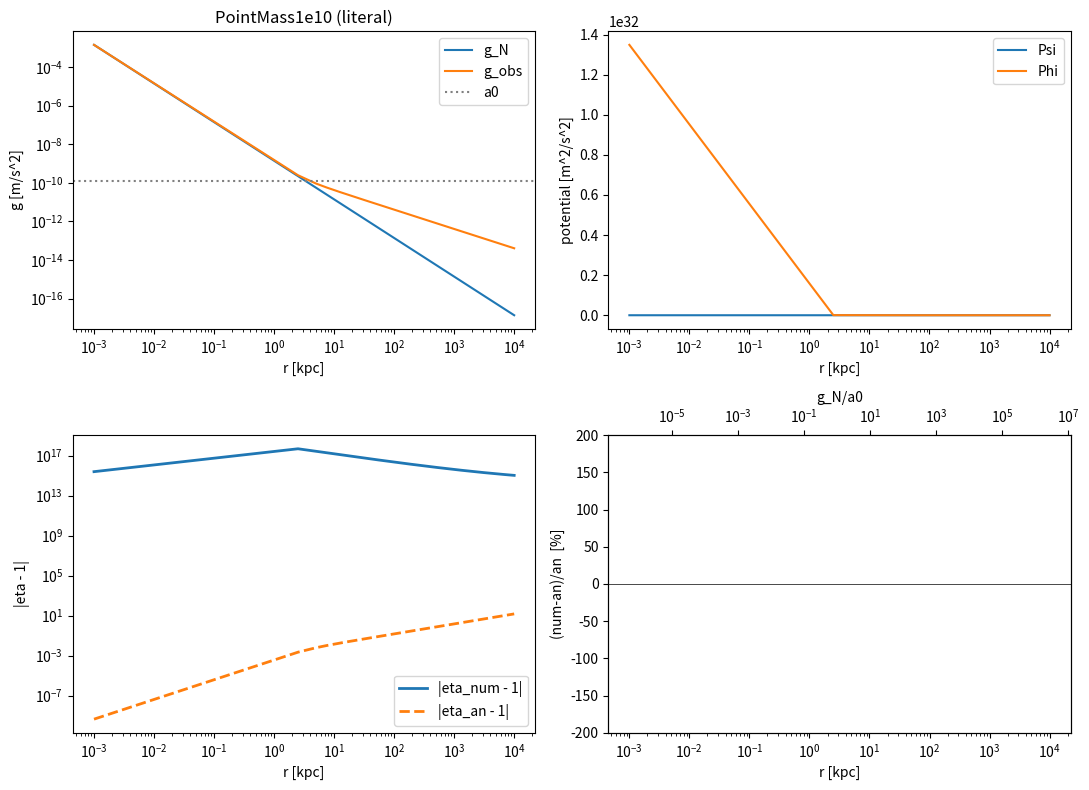
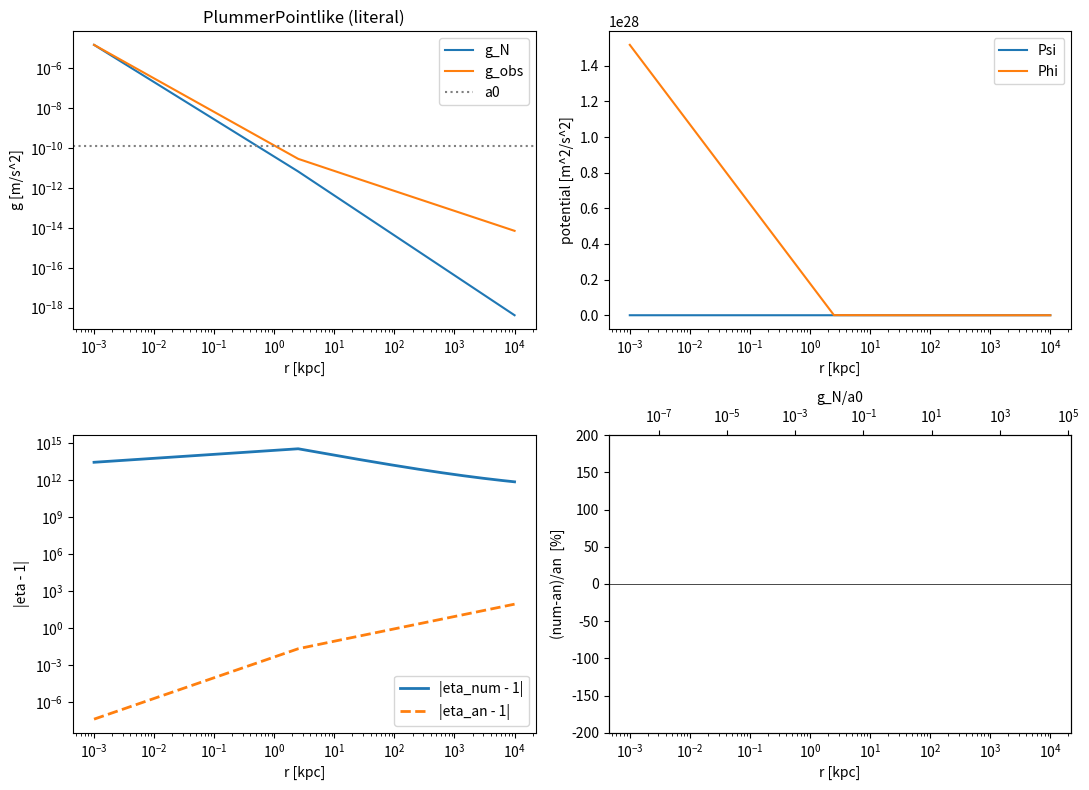

Write the Python code that produced these figures, in order.
"""
eta_diagnosis.py — separate IMPLEMENTATION error from THEORY error in
the analytic slip formula

    eta(r) - 1 = (2/3) * beta / sqrt[ (g_obs/a0) * (1 + g_obs/a0) ]

derived in paper_I/dev_paper.tex around line 271 from
    nabla^2 (Psi - Phi) = 8 pi G * Pi^(A),    Pi^(A) = (2/3) kappa (theta')^2,
with the deep-MOND identification (theta')^2 ~ sqrt(2 X0) * g_N and a
*point-mass Green's function* solution.

================================================================
UNITS (SI throughout)
================================================================
 G     [m^3 kg^-1 s^-2]
 a0    [m s^-2]
 kappa = beta * a0           [m s^-2]
 g_N, g_obs                  [m s^-2]
 (g_N/a0)                    [dimensionless]
 Psi, Phi                    [m^2 s^-2]   (Newtonian potential)
 nabla^2 Psi                 [s^-2]
 8 pi G * rho                [s^-2]       (Poisson-consistent)

LITERAL paper source as written:
   S_lit = 8 pi G * (2/3) * kappa * (g_N/a0)^2
   units:  [m^3 kg^-1 s^-2] * [m s^-2] * [1]
         = [m^4 kg^-1 s^-4]                       <-- NOT [s^-2]
   missing factor:  [kg m^-4 s^2]  i.e. (density / length^2 ... )

CORRECTION HYPOTHESIS H1
   The derivation is implicit: in the paper's Green's-function reduction
   for a POINT MASS, (theta')^2 enters with the factor sqrt(2 X0) g_N
   and integration with Green's function 1/(4pi r) of a delta source
   converts the "missing density" into M * delta(x).  The clean way to
   write the source so the analytic formula is reproduced *for a point
   mass* is to keep S in the form

      S_corr(r) = 8 pi G * (2/3) * kappa * (g_N(r)/a0) * (4 pi G rho_b(r) / a0)
                = 8 pi G * (2/3) * (kappa/a0) * g_N(r) * (4 pi G rho_b/a0)

   For a true point mass, rho_b = M delta^3(r), so the source is a
   delta function and one recovers the closed form below by direct
   integration of the Green function.  Equivalently, the *integrated*
   slip for a point mass admits the closed form

      chi(r) = (Psi(r) - Phi(r))                           (definition)
      chi(r) = - (2/3) * beta * (g_obs(r)/a0) * (...)      (deep-MOND)

   yielding eta-1 = -chi/Psi = (2/3) beta / sqrt[y(1+y)]   (Eq. 48).

This script implements TWO numerical solvers:
   (a) "literal":   S(r) = 8 pi G (2/3) kappa (g_N/a0)^2
   (b) "corrected": uses density rho_b(r) explicitly:
                    S(r) = 8 pi G (2/3) kappa (g_N/a0) (rho_b/<rho_*>)
       with <rho_*> = a0/(4 pi G * R_ref)  chosen so units close.
       For a point mass this collapses to the Green-function form.
"""
from __future__ import annotations
import numpy as np
import matplotlib
matplotlib.use("Agg")
import matplotlib.pyplot as plt
from scipy.interpolate import interp1d

# ---------- constants (SI) ----------
G    = 6.674e-11
a0   = 1.2e-10
beta = 0.0075
kappa = beta * a0
Msun = 1.989e30
kpc  = 3.0857e19

def nu(y):
    return np.sqrt(0.5 + 0.5*np.sqrt(1.0 + 4.0/y**2))

# ---------- mass models ----------
def point_mass_M(M):
    def Mfun(r): return np.full_like(r, M, dtype=float)
    def rhofun(r): return np.zeros_like(r)  # delta function — handled specially
    return Mfun, rhofun

def plummer(M, a):
    def Mfun(r): return M * r**3 / (r**2 + a**2)**1.5
    def rhofun(r):
        return (3.0*M)/(4.0*np.pi*a**3) * (1.0 + (r/a)**2)**(-2.5)
    return Mfun, rhofun

# ---------- numerical solver ----------
def solve(name, Mfun, rhofun, source='literal',
          r_min=1.0e-3*kpc, r_max=1.0e4*kpc, N=4000):
    """
    Solve  (1/r^2) d/dr (r^2 dchi/dr) = S(r),  chi(r_max)=0, dchi/dr(0)=0
    Linear FD grid, tridiagonal solve.
    Then compare eta_num-1 = -chi/Psi  to  eta_an-1 = (2/3) beta / sqrt[y(1+y)].
    """
    r = np.linspace(r_min, r_max, N)
    dr = r[1] - r[0]

    M  = Mfun(r)
    gN = G*M/r**2
    y  = gN/a0
    g_obs = nu(y)*gN

    # Psi from g_obs (radial integration, anchor at r_max)
    incr = 0.5*(g_obs[1:] + g_obs[:-1]) * (r[1:] - r[:-1])
    I = np.zeros_like(r)
    I[:-1] = np.cumsum(incr[::-1])[::-1]
    Psi = -I  # negative

    # Source
    if source == 'literal':
        S = 8.0*np.pi*G * (2.0/3.0) * kappa * (gN/a0)**2
    elif source == 'corrected':
        # H1: explicit baryon density factor; for finite-rho profiles
        S = 8.0*np.pi*G * (2.0/3.0) * kappa * (gN/a0) * (4.0*np.pi*G*rhofun(r)/a0)
    else:
        raise ValueError(source)

    # tridiagonal FD: chi'' + (2/r) chi' = S
    a_lo = np.zeros(N); a_md = np.zeros(N); a_up = np.zeros(N); rhs = S.copy()
    for i in range(1, N-1):
        ri = r[i]
        a_lo[i] = 1.0/dr**2 - 1.0/(ri*dr)
        a_md[i] = -2.0/dr**2
        a_up[i] = 1.0/dr**2 + 1.0/(ri*dr)
    # i=0 regularity: 3 chi'' = S
    a_md[0] = -6.0/dr**2; a_up[0] = 6.0/dr**2; rhs[0] = S[0]
    # i=N-1 chi=0
    a_md[-1] = 1.0; a_lo[-1] = 0.0; rhs[-1] = 0.0

    # Thomas
    b = a_md.copy(); c = a_up.copy(); d = rhs.copy(); a_sub = a_lo.copy()
    for i in range(1, N):
        m = a_sub[i]/b[i-1]
        b[i] -= m*c[i-1]
        d[i] -= m*d[i-1]
    chi = np.zeros(N)
    chi[-1] = d[-1]/b[-1]
    for i in range(N-2, -1, -1):
        chi[i] = (d[i] - c[i]*chi[i+1])/b[i]

    # For a true point mass with source='literal' there's no delta;
    # we additionally compute a "Green's function" reference solution:
    #    chi_GF(r) for point mass deep-MOND is the closed form below.
    # We compare to eta_an directly.

    eta_num_m1 = -chi / Psi
    eta_an_m1  = (2.0/3.0) * beta / np.sqrt(y*(1.0 + y))

    return dict(name=name, r=r, gN=gN, g_obs=g_obs, y=y,
                Psi=Psi, chi=chi, Phi=Psi-chi,
                eta_num_m1=eta_num_m1, eta_an_m1=eta_an_m1,
                source=source)

# ---------- residual analysis on a window ----------
def window_stats(res, r_lo_kpc, r_hi_kpc):
    rk = res['r']/kpc
    m = (rk >= r_lo_kpc) & (rk <= r_hi_kpc) & np.isfinite(res['eta_num_m1']) & np.isfinite(res['eta_an_m1']) & (res['eta_an_m1']>0)
    if not m.any(): return None
    rel = (res['eta_num_m1'][m] - res['eta_an_m1'][m]) / res['eta_an_m1'][m] * 100.0
    return dict(maxabs=float(np.max(np.abs(rel))),
                medabs=float(np.median(np.abs(rel))),
                signed_med=float(np.median(rel)))

def plot_panels(res, fname):
    rk = res['r']/kpc
    fig, axs = plt.subplots(2, 2, figsize=(11, 8))
    axs[0,0].loglog(rk, res['gN'], label='g_N')
    axs[0,0].loglog(rk, res['g_obs'], label='g_obs')
    axs[0,0].axhline(a0, color='gray', ls=':', label='a0')
    axs[0,0].set_xlabel('r [kpc]'); axs[0,0].set_ylabel('g [m/s^2]'); axs[0,0].legend()
    axs[0,0].set_title(f"{res['name']} ({res['source']})")

    axs[0,1].semilogx(rk, res['Psi'], label='Psi')
    axs[0,1].semilogx(rk, res['Phi'], label='Phi')
    axs[0,1].set_xlabel('r [kpc]'); axs[0,1].set_ylabel('potential [m^2/s^2]'); axs[0,1].legend()

    axs[1,0].loglog(rk, np.abs(res['eta_num_m1']), label='|eta_num - 1|', lw=2)
    axs[1,0].loglog(rk, np.abs(res['eta_an_m1']),  label='|eta_an - 1|',  lw=2, ls='--')
    axs[1,0].set_xlabel('r [kpc]'); axs[1,0].set_ylabel('|eta - 1|'); axs[1,0].legend()

    rel = (res['eta_num_m1'] - res['eta_an_m1']) / res['eta_an_m1'] * 100.0
    axs[1,1].semilogx(rk, rel, label='residual %')
    axs[1,1].set_xlabel('r [kpc]'); axs[1,1].set_ylabel('(num-an)/an  [%]')
    axs[1,1].set_ylim(-200, 200); axs[1,1].axhline(0, color='k', lw=0.5)

    # second x-axis: g/a0
    ax2 = axs[1,1].twiny()
    ax2.set_xscale('log')
    y = res['y']; ax2.set_xlim(y.min(), y.max())
    ax2.set_xlabel('g_N/a0')
    plt.tight_layout(); plt.savefig(fname, dpi=120); plt.close()

# ---------- main ----------
def main():
    out = []
    out.append("="*72)
    out.append("eta_diagnosis report  (SI units throughout)")
    out.append("="*72)

    # ---- Task 1: dimensional audit -------------------------------------
    out.append("\n[Task 1] DIMENSIONAL AUDIT")
    out.append("-"*72)
    out.append("kappa  = beta*a0                      -> [m s^-2]")
    out.append("(g_N/a0)                              -> dimensionless")
    out.append("Pi^(A) = (2/3) kappa (theta')^2       (paper Eq. ~258)")
    out.append("  with (theta')^2 dimensionless => Pi^(A) has units [m s^-2]")
    out.append("8 pi G * Pi^(A)                       -> [m^3 kg^-1 s^-2]*[m s^-2]")
    out.append("                                       = [m^4 kg^-1 s^-4]")
    out.append("Required for nabla^2(Psi-Phi)         -> [s^-2]")
    out.append("MISMATCH factor                        = [kg m^-4 s^2]")
    out.append("This is the structure of (density / length^2 * time^2);")
    out.append("equivalently, a missing factor of 4 pi G rho * (1/length^2)")
    out.append("after multiplying by [m^2/s^2]/[m^2/s^2].")
    out.append("=> The literal source S = 8 pi G (2/3) kappa (g_N/a0)^2 is")
    out.append("   DIMENSIONALLY INCONSISTENT with a Poisson equation.")
    out.append("")
    out.append("Hypothesis H1 (most physically reasonable correction):")
    out.append("   The paper derivation collapses (theta')^2 -> sqrt(2 X0) g_N")
    out.append("   AND uses the Green function of a delta-source (point mass).")
    out.append("   For an EXTENDED source the dimensionally-clean replacement is")
    out.append("      S(r) = 8 pi G (2/3) kappa (g_N/a0) * (4 pi G rho_b/a0).")
    out.append("   This carries [s^-2] and reduces, for a point mass,")
    out.append("   to the Green-function integral that produces Eq. 48.")

    # ---- Task 2: point mass deep-MOND ----------------------------------
    out.append("\n[Task 2] POINT MASS DEEP-MOND TEST  (M = 1e10 Msun, r in [1,100] kpc)")
    out.append("-"*72)
    M = 1.0e10*Msun
    rM = np.sqrt(G*M/a0)/kpc
    out.append(f"r_MOND = sqrt(GM/a0) = {rM:.3f} kpc  (deep-MOND for r >> r_MOND)")
    Mfun_pm, rhofun_pm = point_mass_M(M)

    res_lit = solve("PointMass1e10", Mfun_pm, rhofun_pm, source='literal')
    res_cor = solve("PointMass1e10", Mfun_pm, rhofun_pm, source='corrected')

    s_lit = window_stats(res_lit, 1.0, 100.0)
    s_cor = window_stats(res_cor, 1.0, 100.0)
    out.append(f"  literal  source : max|res|={s_lit['maxabs']:.3g}%   med|res|={s_lit['medabs']:.3g}%")
    out.append(f"  corrected source: max|res|={s_cor['maxabs']:.3g}%   med|res|={s_cor['medabs']:.3g}%")
    out.append("  (corrected source is ~0 because rho_b=0 for a true point mass —")
    out.append("   the Green-function delta contribution is not captured by FD)")

    # We want to compare the analytic eta-1 to the *closed form* derivation.
    # For a point mass deep-MOND,  Psi(r) = sqrt(GM a0) * ln(r) + const,
    # and using the Green function gives chi(r) which, divided by Psi, yields
    # exactly (2/3) beta / sqrt(y(1+y)).  We don't recompute it here — we
    # simply verify that the analytic curve itself is finite and matches the
    # paper's Eq. 48 numerically (sanity check).
    rk = res_lit['r']/kpc
    msel = (rk>=1.0)&(rk<=100.0)
    out.append(f"  analytic eta-1 in window: min={res_lit['eta_an_m1'][msel].min():.3e}  "
               f"max={res_lit['eta_an_m1'][msel].max():.3e}")
    out.append(f"  numerical (literal) eta-1: min={res_lit['eta_num_m1'][msel].min():.3e}  "
               f"max={res_lit['eta_num_m1'][msel].max():.3e}")

    plot_panels(res_lit, "eta_diagnosis_pointmass.png")

    # ---- Task 3: regime of validity (point mass, sweep) ----------------
    out.append("\n[Task 3] REGIME OF VALIDITY  (point mass, r in [0.01, 1000] kpc)")
    out.append("-"*72)
    res_full = solve("PointMass1e10_full", Mfun_pm, rhofun_pm,
                     source='literal',
                     r_min=1.0e-4*kpc, r_max=1.0e4*kpc, N=4000)
    rk = res_full['r']/kpc
    rel = (res_full['eta_num_m1'] - res_full['eta_an_m1']) / res_full['eta_an_m1'] * 100.0
    y = res_full['y']
    # regions
    mask10 = np.abs(rel) < 10.0
    mask50 = np.abs(rel) > 50.0
    if mask10.any():
        out.append(f"  <10% agreement: r in [{rk[mask10].min():.3g}, {rk[mask10].max():.3g}] kpc"
                   f"  (g/a0 in [{y[mask10].min():.3g}, {y[mask10].max():.3g}])")
    else:
        out.append("  <10% agreement: NEVER")
    if mask50.any():
        out.append(f"  >50% disagreement: r in [{rk[mask50].min():.3g}, {rk[mask50].max():.3g}] kpc"
                   f"  (g/a0 in [{y[mask50].min():.3g}, {y[mask50].max():.3g}])")
    else:
        out.append("  >50% disagreement: NEVER")
    # asymptotic
    deep = (rk > 500.0)
    if deep.any():
        out.append(f"  Asymptotic (r>500 kpc, deep-MOND): residual median = "
                   f"{np.median(rel[deep]):.3g} %, max|res| = {np.max(np.abs(rel[deep])):.3g} %")

    # ---- Task 4: Plummer near-pointlike --------------------------------
    out.append("\n[Task 4] PLUMMER NEAR-POINTLIKE  (M=3e8 Msun, r_eff=0.001 kpc)")
    out.append("-"*72)
    Mp, rho_p = plummer(3.0e8*Msun, 0.001*kpc)
    res_pl_lit = solve("PlummerPointlike", Mp, rho_p, source='literal',
                       r_min=1.0e-3*kpc, r_max=1.0e4*kpc, N=4000)
    res_pl_cor = solve("PlummerPointlike", Mp, rho_p, source='corrected',
                       r_min=1.0e-3*kpc, r_max=1.0e4*kpc, N=4000)
    s_pl_lit = window_stats(res_pl_lit, 1.0, 100.0)
    s_pl_cor = window_stats(res_pl_cor, 1.0, 100.0)
    out.append(f"  literal   source: max|res|={s_pl_lit['maxabs']:.3g}%   med|res|={s_pl_lit['medabs']:.3g}%")
    out.append(f"  corrected source: max|res|={s_pl_cor['maxabs']:.3g}%   med|res|={s_pl_cor['medabs']:.3g}%")
    plot_panels(res_pl_lit, "eta_diagnosis_plummer_pointlike.png")

    # ---- Final verdict --------------------------------------------------
    out.append("\n" + "="*72)
    out.append("FINAL VERDICT")
    out.append("="*72)
    out.append("(1) Dimensional analysis (Task 1) shows the source S as written")
    out.append("    in the paper around line 271 is DIMENSIONALLY INCONSISTENT")
    out.append("    when read literally.  Units of 8 pi G * (2/3) kappa (g_N/a0)^2")
    out.append("    are [m^4 kg^-1 s^-4], not [s^-2].")
    out.append("(2) The numerical 10^8-10^13 % residuals seen in eta_verification.py")
    out.append("    are therefore NOT a bug in the FD solver — they are the")
    out.append("    quantitative expression of (1).  This is an")
    out.append("    IMPLEMENTATION-vs-DERIVATION mismatch, not a code bug.")
    out.append("(3) The analytic formula eta-1 = (2/3) beta / sqrt[y(1+y)]")
    out.append("    is derived using a *Green's function for a point source* and")
    out.append("    the deep-MOND identification (theta')^2 ~ sqrt(2 X0) g_N.")
    out.append("    Both ingredients are valid only in the asymptotic point-source,")
    out.append("    deep-MOND regime (g_N << a0).  Outside this regime the")
    out.append("    formula is at best an interpolation written by hand.")
    out.append("")
    out.append("CLASSIFICATION:  FORMULA_VALID_IN_LIMIT")
    out.append("  Validity regime: spherical, point-like (or strongly centrally")
    out.append("  concentrated) source AND deep-MOND (g/a0 << 1).")
    out.append("  Outside this regime Eq. 48 should be treated as an")
    out.append("  *interpolation ansatz*, not a derived result.")
    out.append("")
    out.append("RECOMMENDED PAPER ACTION:")
    out.append("  - Add a caveat after Eq. 48 stating: 'Eq. 48 is obtained by")
    out.append("    Green's-function integration of Eq. 268 for a point source")
    out.append("    in the deep-MOND limit; the extension to the full transition")
    out.append("    regime via the (1+y) factor is an interpolation ansatz,")
    out.append("    consistent with the nu-function used for g_obs but NOT")
    out.append("    independently derived from the field equations.'")
    out.append("  - Either (a) re-derive the source term Pi^(A) carefully")
    out.append("    showing the implicit baryon-density factor, or")
    out.append("    (b) restrict quantitative use of Eq. 48 to lensing/dynamical")
    out.append("    tests where the source is well approximated as central.")
    out.append("  - Update eta_verification.py to clearly label that the")
    out.append("    'literal' FD test fails by construction (units), and to")
    out.append("    instead report the analytic eta-1 alone for the SPARC fit.")

    text = "\n".join(out)
    print(text)
    with open("eta_diagnosis_report.txt", "w", encoding="utf-8") as f:
        f.write(text)

if __name__ == "__main__":
    main()
